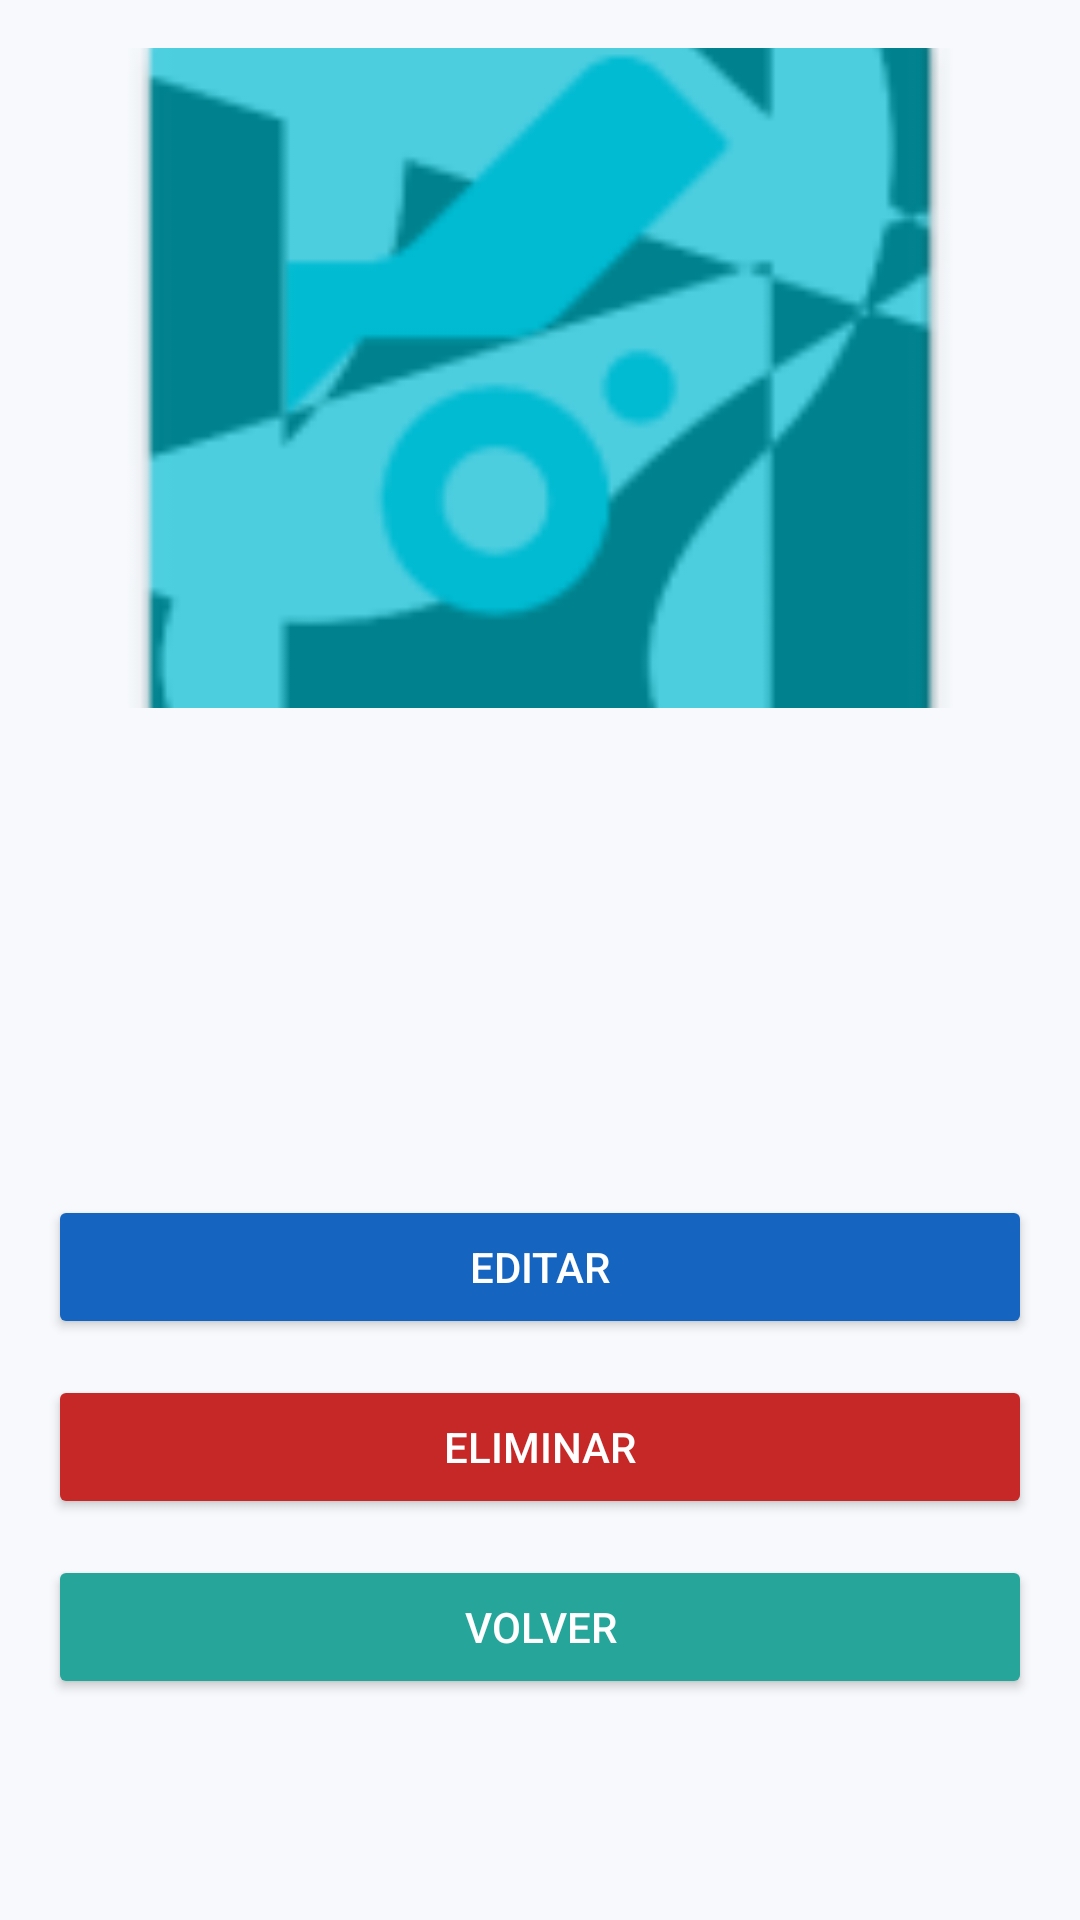

Write the Android layout XML for this screen, with the resource values it uses.
<!-- AndroidManifest.xml: application theme Theme.AgenciaViajesDSM -->
<!-- res/layout/activity_detalle.xml -->
<?xml version="1.0" encoding="utf-8"?>
<ScrollView xmlns:android="http://schemas.android.com/apk/res/android"
    android:id="@+id/main"
    android:layout_width="match_parent"
    android:layout_height="match_parent"
    android:background="@color/ui_bg"
    android:fillViewport="true">

    <LinearLayout
        android:layout_width="match_parent"
        android:layout_height="wrap_content"
        android:orientation="vertical"
        android:padding="@dimen/ui_padding">

        <ImageView
            android:id="@+id/imgDest"
            android:layout_width="match_parent"
            android:layout_height="220dp"
            android:scaleType="centerCrop"
            android:src="@mipmap/ic_launcher" />

        <Space
            android:layout_width="match_parent"
            android:layout_height="@dimen/ui_gap_big" />

        <TextView
            android:id="@+id/tvNomb"
            android:layout_width="match_parent"
            android:layout_height="wrap_content"
            style="@style/UiTitle" />

        <Space
            android:layout_width="match_parent"
            android:layout_height="@dimen/ui_gap" />

        <TextView
            android:id="@+id/tvPais"
            android:layout_width="match_parent"
            android:layout_height="wrap_content"
            style="@style/UiBody" />

        <Space
            android:layout_width="match_parent"
            android:layout_height="@dimen/ui_gap" />

        <TextView
            android:id="@+id/tvPrec"
            android:layout_width="match_parent"
            android:layout_height="wrap_content"
            style="@style/UiBody" />

        <Space
            android:layout_width="match_parent"
            android:layout_height="@dimen/ui_gap" />

        <TextView
            android:id="@+id/tvDesc"
            android:layout_width="match_parent"
            android:layout_height="wrap_content"
            style="@style/UiBody" />

        <Space
            android:layout_width="match_parent"
            android:layout_height="@dimen/ui_gap_big" />

        <Button
            android:id="@+id/btnEdit"
            android:layout_width="match_parent"
            android:layout_height="wrap_content"
            android:text="@string/btn_edit"
            style="@style/UiButton" />

        <Space
            android:layout_width="match_parent"
            android:layout_height="@dimen/ui_gap" />

        <Button
            android:id="@+id/btnElim"
            android:layout_width="match_parent"
            android:layout_height="wrap_content"
            android:text="@string/btn_elim"
            style="@style/UiButtonDanger" />

        <Space
            android:layout_width="match_parent"
            android:layout_height="@dimen/ui_gap" />

        <Button
            android:id="@+id/btnVolv"
            android:layout_width="match_parent"
            android:layout_height="wrap_content"
            android:text="@string/btn_volv"
            style="@style/UiButtonAlt" />

    </LinearLayout>

</ScrollView>
<!-- resources referenced by this layout -->
<resources>
  <color name="ui_bg">#F7F9FC</color>
  <dimen name="ui_gap">12dp</dimen>
  <dimen name="ui_gap_big">20dp</dimen>
  <dimen name="ui_padding">16dp</dimen>
  <!-- mipmap ic_launcher: webp bitmap (mipmap-hdpi, 2070 bytes) -->
  <string name="btn_edit">Editar</string>
  <string name="btn_elim">Eliminar</string>
  <string name="btn_volv">Volver</string>
  <style name="UiBody">
          <item name="android:textSize">@dimen/ui_body</item>
          <item name="android:textColor">@color/ui_text</item>
      </style>
  <style name="UiButton">
          <item name="android:backgroundTint">@color/ui_primary</item>
          <item name="android:textColor">@color/ui_white</item>
          <item name="android:minHeight">@dimen/ui_btn_height</item>
      </style>
  <style name="UiButtonAlt">
          <item name="android:backgroundTint">@color/ui_accent</item>
          <item name="android:textColor">@color/ui_white</item>
          <item name="android:minHeight">@dimen/ui_btn_height</item>
      </style>
  <style name="UiButtonDanger">
          <item name="android:backgroundTint">@color/ui_danger</item>
          <item name="android:textColor">@color/ui_white</item>
          <item name="android:minHeight">@dimen/ui_btn_height</item>
      </style>
  <style name="UiTitle">
          <item name="android:textSize">@dimen/ui_title</item>
          <item name="android:textStyle">bold</item>
          <item name="android:textColor">@color/ui_text</item>
      </style>
  <style name="Theme.AgenciaViajesDSM" parent="Base.Theme.AgenciaViajesDSM" />
  <dimen name="ui_body">14sp</dimen>
  <color name="ui_text">#1F2937</color>
  <color name="ui_primary">#1565C0</color>
  <color name="ui_white">#FFFFFF</color>
  <dimen name="ui_btn_height">48dp</dimen>
  <color name="ui_accent">#26A69A</color>
  <color name="ui_danger">#C62828</color>
  <dimen name="ui_title">22sp</dimen>
  <style name="Base.Theme.AgenciaViajesDSM" parent="Theme.Material3.DayNight.NoActionBar">
          
          
      </style>
</resources>
